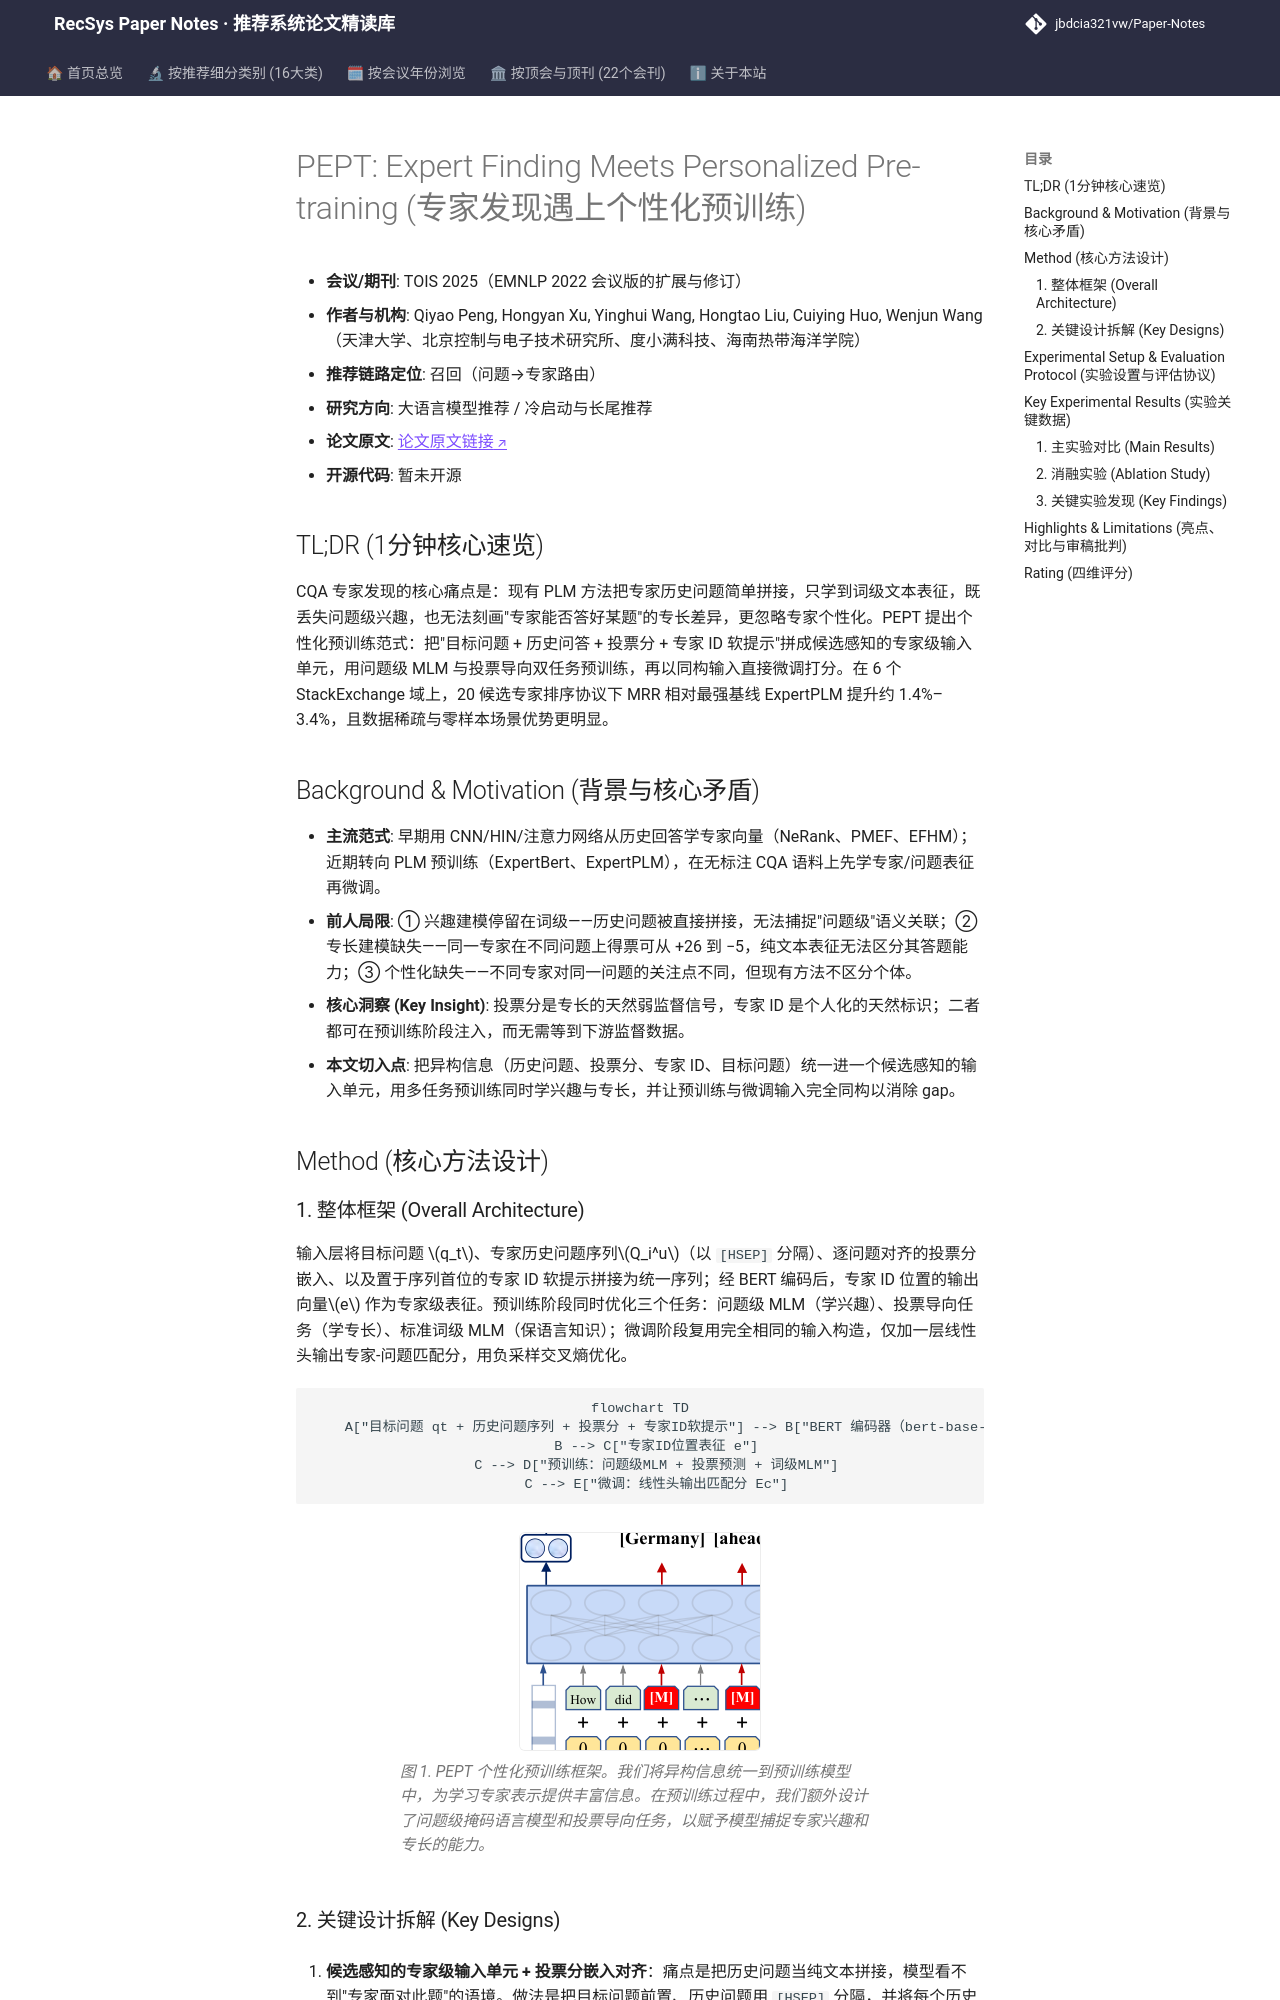

repository: jbdcia321vw/Paper-Notes · page: venues/TOIS/2025/llm_rec/pept_expert_finding_meets_personalized_pre_training/index.html · generator: mkdocs

---
title: "[Paper Note] PEPT: Expert Finding Meets Personalized Pre-training"
description: "[TOIS 2025][LLM4Rec] 将专家历史问答、投票分与专家ID统一进BERT预训练，用问题级MLM与投票预测双任务学习个性化兴趣与专长，六域CQA全库排序MRR全面领先。"
tags:
  - TOIS
  - 大语言模型推荐
  - 召回
  - 个性化预训练
  - 专家发现
  - 投票导向任务
date: 2026-11-14
venue: TOIS
year: 2025
paper_url: "https://arxiv.org/abs/2312.12162"
code_url: ""
categories:
  - llm_rec
  - cold_start_rec
---

# PEPT: Expert Finding Meets Personalized Pre-training (专家发现遇上个性化预训练)

- **会议/期刊**: TOIS 2025（EMNLP 2022 会议版的扩展与修订）
- **作者与机构**: Qiyao Peng, Hongyan Xu, Yinghui Wang, Hongtao Liu, Cuiying Huo, Wenjun Wang（天津大学、北京控制与电子技术研究所、度小满科技、海南热带海洋学院）
- **推荐链路定位**: 召回（问题→专家路由）
- **研究方向**: 大语言模型推荐 / 冷启动与长尾推荐
- **论文原文**: [论文原文链接](https://arxiv.org/abs/2312.12162v2)
- **开源代码**: 暂未开源

## TL;DR (1分钟核心速览)

CQA 专家发现的核心痛点是：现有 PLM 方法把专家历史问题简单拼接，只学到词级文本表征，既丢失问题级兴趣，也无法刻画"专家能否答好某题"的专长差异，更忽略专家个性化。PEPT 提出个性化预训练范式：把"目标问题 + 历史问答 + 投票分 + 专家 ID 软提示"拼成候选感知的专家级输入单元，用问题级 MLM 与投票导向双任务预训练，再以同构输入直接微调打分。在 6 个 StackExchange 域上，20 候选专家排序协议下 MRR 相对最强基线 ExpertPLM 提升约 1.4%–3.4%，且数据稀疏与零样本场景优势更明显。

## Background & Motivation (背景与核心矛盾)

- **主流范式**: 早期用 CNN/HIN/注意力网络从历史回答学专家向量（NeRank、PMEF、EFHM）；近期转向 PLM 预训练（ExpertBert、ExpertPLM），在无标注 CQA 语料上先学专家/问题表征再微调。
- **前人局限**: ① 兴趣建模停留在词级——历史问题被直接拼接，无法捕捉"问题级"语义关联；② 专长建模缺失——同一专家在不同问题上得票可从 +26 到 −5，纯文本表征无法区分其答题能力；③ 个性化缺失——不同专家对同一问题的关注点不同，但现有方法不区分个体。
- **核心洞察 (Key Insight)**: 投票分是专长的天然弱监督信号，专家 ID 是个人化的天然标识；二者都可在预训练阶段注入，而无需等到下游监督数据。
- **本文切入点**: 把异构信息（历史问题、投票分、专家 ID、目标问题）统一进一个候选感知的输入单元，用多任务预训练同时学兴趣与专长，并让预训练与微调输入完全同构以消除 gap。

## Method (核心方法设计)

### 1. 整体框架 (Overall Architecture)

输入层将目标问题 $q_t$、专家历史问题序列$Q_i^u$（以 `[HSEP]` 分隔）、逐问题对齐的投票分嵌入、以及置于序列首位的专家 ID 软提示拼接为统一序列；经 BERT 编码后，专家 ID 位置的输出向量$e$ 作为专家级表征。预训练阶段同时优化三个任务：问题级 MLM（学兴趣）、投票导向任务（学专长）、标准词级 MLM（保语言知识）；微调阶段复用完全相同的输入构造，仅加一层线性头输出专家-问题匹配分，用负采样交叉熵优化。

```mermaid
flowchart TD
    A["目标问题 qt + 历史问题序列 + 投票分 + 专家ID软提示"] --> B["BERT 编码器（bert-base-uncased 初始化）"]
    B --> C["专家ID位置表征 e"]
    C --> D["预训练：问题级MLM + 投票预测 + 词级MLM"]
    C --> E["微调：线性头输出匹配分 Ec"]
```

<figure class="paper-figure" markdown="span">
  ![图 1. PEPT 个性化预训练框架。我们将异构信息统一到预训练模型中，为学习专家表示提供丰富信息。在预训练过程中，我们额外设计了问题级掩码语言模型和投票导向任务，以赋予模型捕捉专家兴趣和专长的能力。](../../../../assets/papers/2312.12162v2/figure_1.png)<figcaption>图 1. PEPT 个性化预训练框架。我们将异构信息统一到预训练模型中，为学习专家表示提供丰富信息。在预训练过程中，我们额外设计了问题级掩码语言模型和投票导向任务，以赋予模型捕捉专家兴趣和专长的能力。</figcaption>
</figure>
